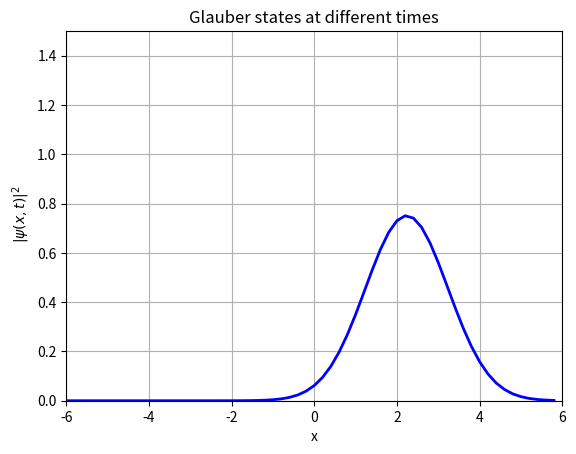

Recreate this plot in Python.
""" From "COMPUTATIONAL PHYSICS" & "COMPUTER PROBLEMS in PHYSICS"
[redacted]
[redacted]
[redacted]
    Please respect copyright & acknowledge our work."""

# GlauberStateMov.py: Glauber's Coherent Quantum State

from numpy import *
import numpy as np, matplotlib.pyplot as plt, math
from matplotlib.animation import FuncAnimation

sqpi = np.sqrt(np.pi)
E = 3. ;  alpha = np.sqrt(E-0.5)        # E, Coherent Eigenvalue                             
factr = np.exp(-0.5*alpha*alpha);  nmax = 20

def Hermite(x, n):                      # Hermite polynomial
    if(n == 0): p = 1.0
    elif(n == 1): p = 2*x
    else:
        p0 = 1
        p1 = 2*x
        for i in range(1,n):
            p2 = 2*x*p1-2*i*p0
            p0 = p1
            p1 = p2
            p = p2
    return p

def glauber(x,t,nmax):                  # Coherent state
    Reterm = 0.0
    Imterm = 0.0
    factr = np.exp(-0.5*alpha*alpha)
    for n in range (0, nmax):
        fact = np.sqrt(1.0/(math.factorial(n)*sqpi*(2**n)))
        psin = fact*Hermite(x,n)*np.exp(-0.5*x*x)
        den =np.sqrt(math.factorial(n))
        num = factr*(alpha**n)*psin
        Reterm += num*(np.cos((n+0.5)*t))/den
        Imterm += num*(np.sin((n+0.5)*t))/den
    phi = np.sqrt(Reterm*Reterm+Imterm*Imterm)
    return phi
    
fig = plt.figure()                             
ax = fig.add_subplot(111, autoscale_on=False, xlim=(-6,6), ylim=(0, 1.5))
ax.grid()                         # Plot a grid
plt.title("Glauber states at different times")
plt.xlabel("x")
plt.ylabel (" $|\psi(x,t)|^2$")
line, = ax.plot([], [],"b", lw=2)  

def init():                              # base frame 
    line.set_data([],[])
    return line,
    
def animate(t):
   y = glauber(xx,0.3*t,nmax) # Find coherent stat
   line.set_data(xx,y)
   return line,
   
xx = np.arange(-6.0,6.0,0.2)                   # range for x values  
ani=FuncAnimation(fig, animate, init_func=None,frames=10000,interval=20,blit=True)
plt.show()  
